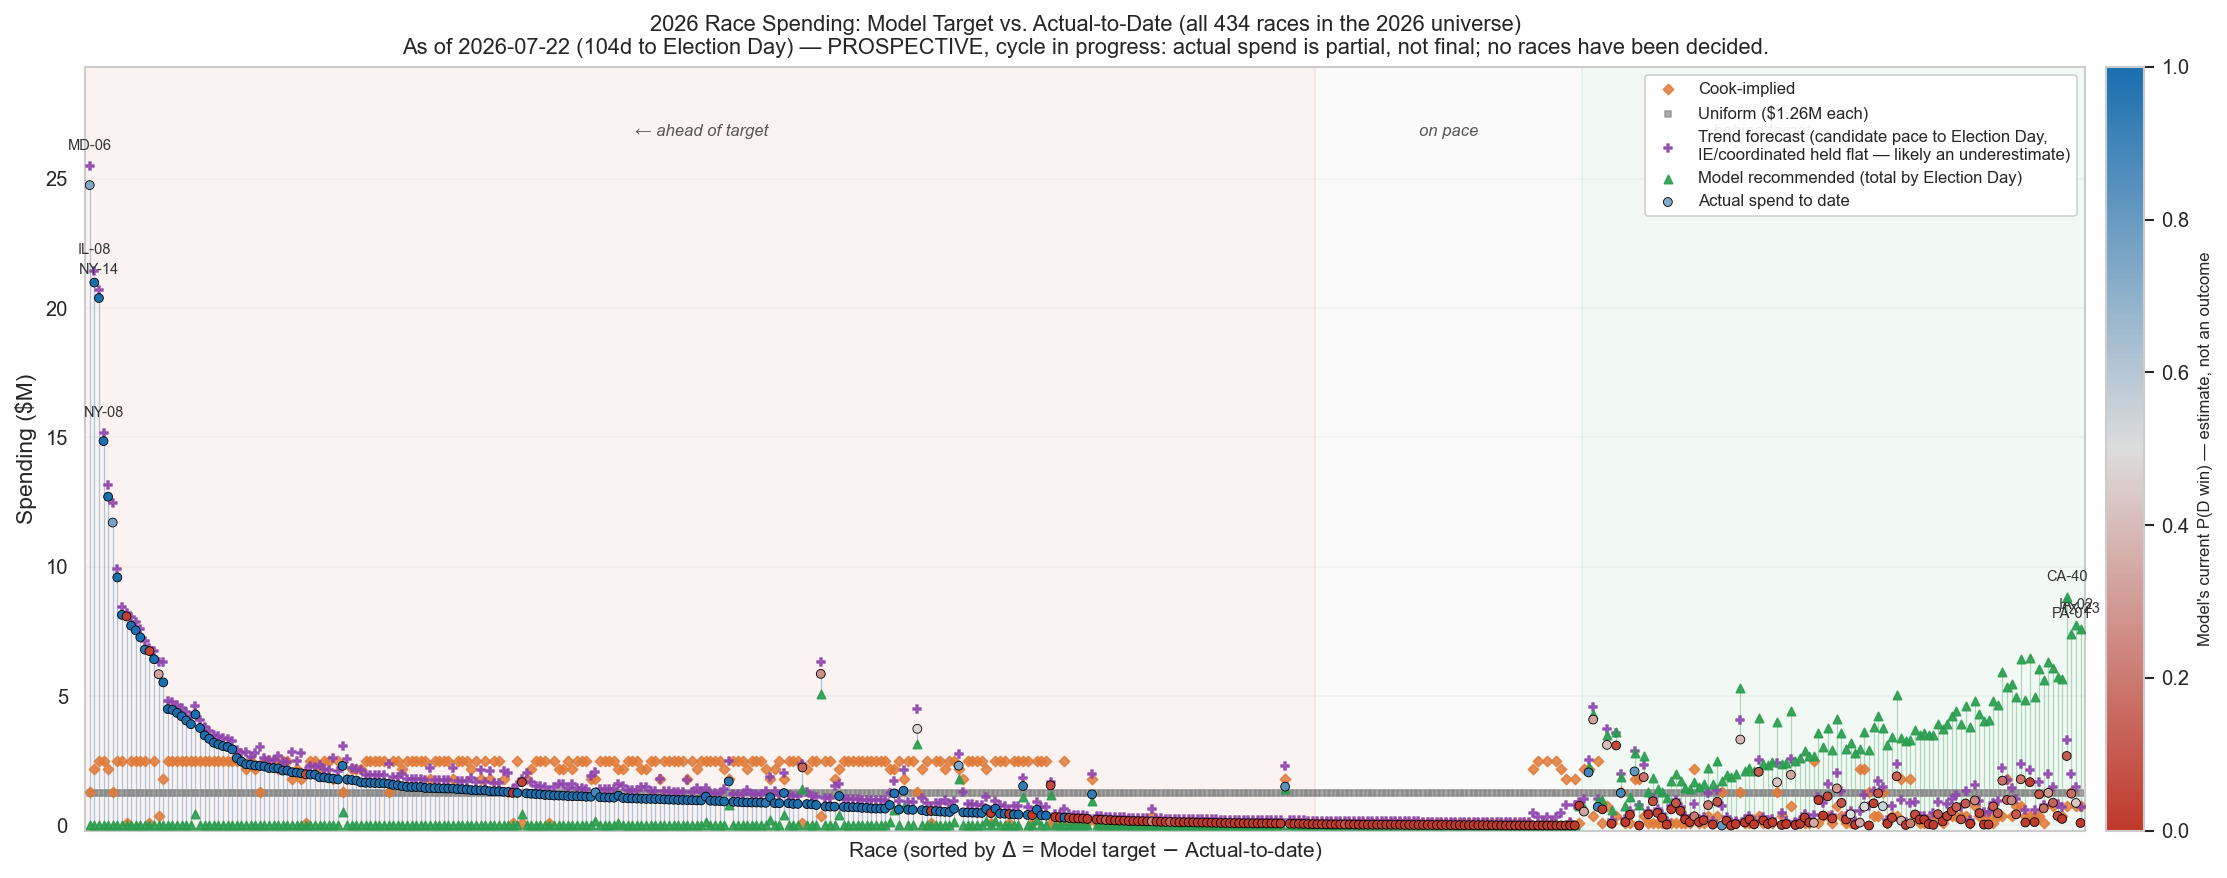

The file beside this chart, header and first rows:
district_id, cook_rating, actual_m, forecast_m, model_m, cook_m, uniform_m, p_win, delta_m, rank
MD-06, Toss-Up, 24.75, 25.49, 0.0, 1.287, 1.261, 0.7324, -24.75, 0
IL-08, Likely D, 20.98, 21.45, 0.0, 2.188, 1.261, 0.9998, -20.98, 1
NY-14, Safe D, 20.38, 20.7, 0.0, 2.497, 1.261, 1, -20.38, 2
NY-08, Safe D, 14.85, 15.17, 0.0, 2.497, 1.261, 1, -14.85, 3
NJ-05, Likely D, 12.7, 13.17, 0.0, 2.188, 1.261, 0.9996, -12.7, 4
NY-17, Toss-Up, 11.71, 12.46, 0.0, 1.287, 1.261, 0.7597, -11.71, 5
TX-30, Safe D, 9.585, 9.9, 0.0, 2.497, 1.261, 1, -9.585, 6
NY-10, Safe D, 8.137, 8.453, 0.0, 2.497, 1.261, 1, -8.137, 7
GA-14, Safe R, 8.08, 8.213, 0.0, 0.07721, 1.261, 0.01616, -8.08, 8
CA-04, Safe D, 7.723, 8.039, 0.0, 2.497, 1.261, 0.9985, -7.723, 9
CA-17, Safe D, 7.541, 7.856, 0.0, 2.497, 1.261, 1, -7.541, 10
TX-33, Safe D, 7.272, 7.588, 0.0, 2.497, 1.261, 0.9964, -7.272, 11
MD-05, Safe D, 6.795, 7.11, 0.0, 2.497, 1.261, 0.9615, -6.795, 12
CO-04, Safe R, 6.739, 6.872, 0.0, 0.07721, 1.261, 0.03061, -6.739, 13
NY-12, Safe D, 6.424, 6.739, 0.0, 2.497, 1.261, 0.9997, -6.424, 14
ME-02, Likely R, 5.847, 6.316, 0.0, 0.3861, 1.261, 0.3264, -5.847, 15
VA-07, Lean D, 5.529, 6.316, 0.0, 1.802, 1.261, 0.9988, -5.529, 16
MD-08, Safe D, 4.497, 4.813, 0.0, 2.497, 1.261, 1, -4.497, 17
MN-05, Safe D, 4.467, 4.783, 0.0, 2.497, 1.261, 1, -4.467, 18
NY-15, Safe D, 4.351, 4.667, 0.005, 2.497, 1.261, 1, -4.346, 19
VA-11, Safe D, 4.219, 4.535, 0.0, 2.497, 1.261, 1, -4.219, 20
IL-09, Safe D, 4.056, 4.372, 5.7999999999999995e-06, 2.497, 1.261, 0.9902, -4.056, 21
CA-33, Safe D, 3.914, 4.23, 0.0, 2.497, 1.261, 1, -3.914, 22
CA-11, Safe D, 4.289, 4.604, 0.425, 2.497, 1.261, 1, -3.864, 23
CA-32, Safe D, 3.768, 4.083, 0.0, 2.497, 1.261, 1, -3.768, 24
TX-18, Safe D, 3.482, 3.797, 0.0, 2.497, 1.261, 0.9999, -3.482, 25
MA-05, Safe D, 3.349, 3.665, 0.0, 2.497, 1.261, 1, -3.349, 26
NY-13, Safe D, 3.198, 3.514, 0.0, 2.497, 1.261, 1, -3.198, 27
FL-10, Safe D, 3.133, 3.449, 0.0, 2.497, 1.261, 1, -3.133, 28
MI-12, Safe D, 3.067, 3.383, 0.0, 2.497, 1.261, 1, -3.067, 29
CA-07, Safe D, 3.031, 3.347, 0.0, 2.497, 1.261, 1, -3.031, 30
WA-01, Safe D, 2.941, 3.256, 0.0, 2.497, 1.261, 1, -2.941, 31
WA-07, Safe D, 2.602, 2.918, 0.0, 2.497, 1.261, 1, -2.602, 32
IL-02, Safe D, 2.471, 2.786, 0.0, 2.497, 1.261, 1, -2.471, 33
IL-14, Likely D, 2.366, 2.832, 0.0, 2.188, 1.261, 0.9995, -2.366, 34
CA-14, Safe D, 2.349, 2.665, 0.0, 2.497, 1.261, 0.9942, -2.349, 35
MI-11, Likely D, 2.318, 2.785, 0.0, 2.188, 1.261, 0.9999, -2.318, 36
KS-03, Toss-Up, 2.302, 3.05, 0.0, 1.287, 1.261, 0.9981, -2.302, 37
IL-10, Safe D, 2.279, 2.595, 0.0, 2.497, 1.261, 1, -2.279, 38
NJ-06, Safe D, 2.22, 2.535, 0.0, 2.497, 1.261, 0.9999, -2.22, 39
CO-06, Safe D, 2.218, 2.533, 0.0, 2.497, 1.261, 0.9999, -2.218, 40
DE-00, Likely D, 2.208, 2.675, 0.0, 2.188, 1.261, 0.9998, -2.208, 41
IL-07, Safe D, 2.121, 2.437, 0.0, 2.497, 1.261, 0.9998, -2.121, 42
MA-01, Safe D, 2.121, 2.436, 0.0, 2.497, 1.261, 0.9999, -2.121, 43
PA-17, Lean D, 2.057, 2.843, 0.0, 1.802, 1.261, 0.9988, -2.057, 44
IL-13, Likely D, 2.044, 2.511, 0.0, 2.188, 1.261, 0.9988, -2.044, 45
CA-49, Lean D, 2.016, 2.802, 0.0, 1.802, 1.261, 0.9971, -2.016, 46
UT-01, Safe R, 1.978, 2.11, 2.328306436538696e-16, 0.07721, 1.261, 0.0602, -1.978, 47
NY-06, Safe D, 1.968, 2.283, 0.0, 2.497, 1.261, 1, -1.968, 48
NY-05, Safe D, 1.963, 2.279, 0.0, 2.497, 1.261, 1, -1.963, 49
NV-04, Likely D, 1.861, 2.327, 2.328306436538696e-16, 2.188, 1.261, 0.9948, -1.861, 50
AZ-07, Safe D, 1.858, 2.173, 0.0, 2.497, 1.261, 1, -1.858, 51
MO-01, Safe D, 1.821, 2.137, 0.0, 2.497, 1.261, 1, -1.821, 52
NY-03, Lean D, 1.811, 2.598, 0.0, 1.802, 1.261, 0.9903, -1.811, 53
VA-08, Safe D, 1.779, 2.095, 0.0, 2.497, 1.261, 1, -1.779, 54
WA-03, Toss-Up, 2.304, 3.053, 0.5286, 1.287, 1.261, 0.9765, -1.776, 55
NY-18, Lean D, 1.774, 2.561, 0.0, 1.802, 1.261, 0.9992, -1.774, 56
NY-25, Likely D, 1.759, 2.226, 0.0, 2.188, 1.261, 0.9998, -1.759, 57
CA-27, Likely D, 1.735, 2.202, 0.0, 2.188, 1.261, 0.9992, -1.735, 58
CA-47, Likely D, 1.665, 2.132, 0.0, 2.188, 1.261, 0.9985, -1.665, 59
... 374 more rows
